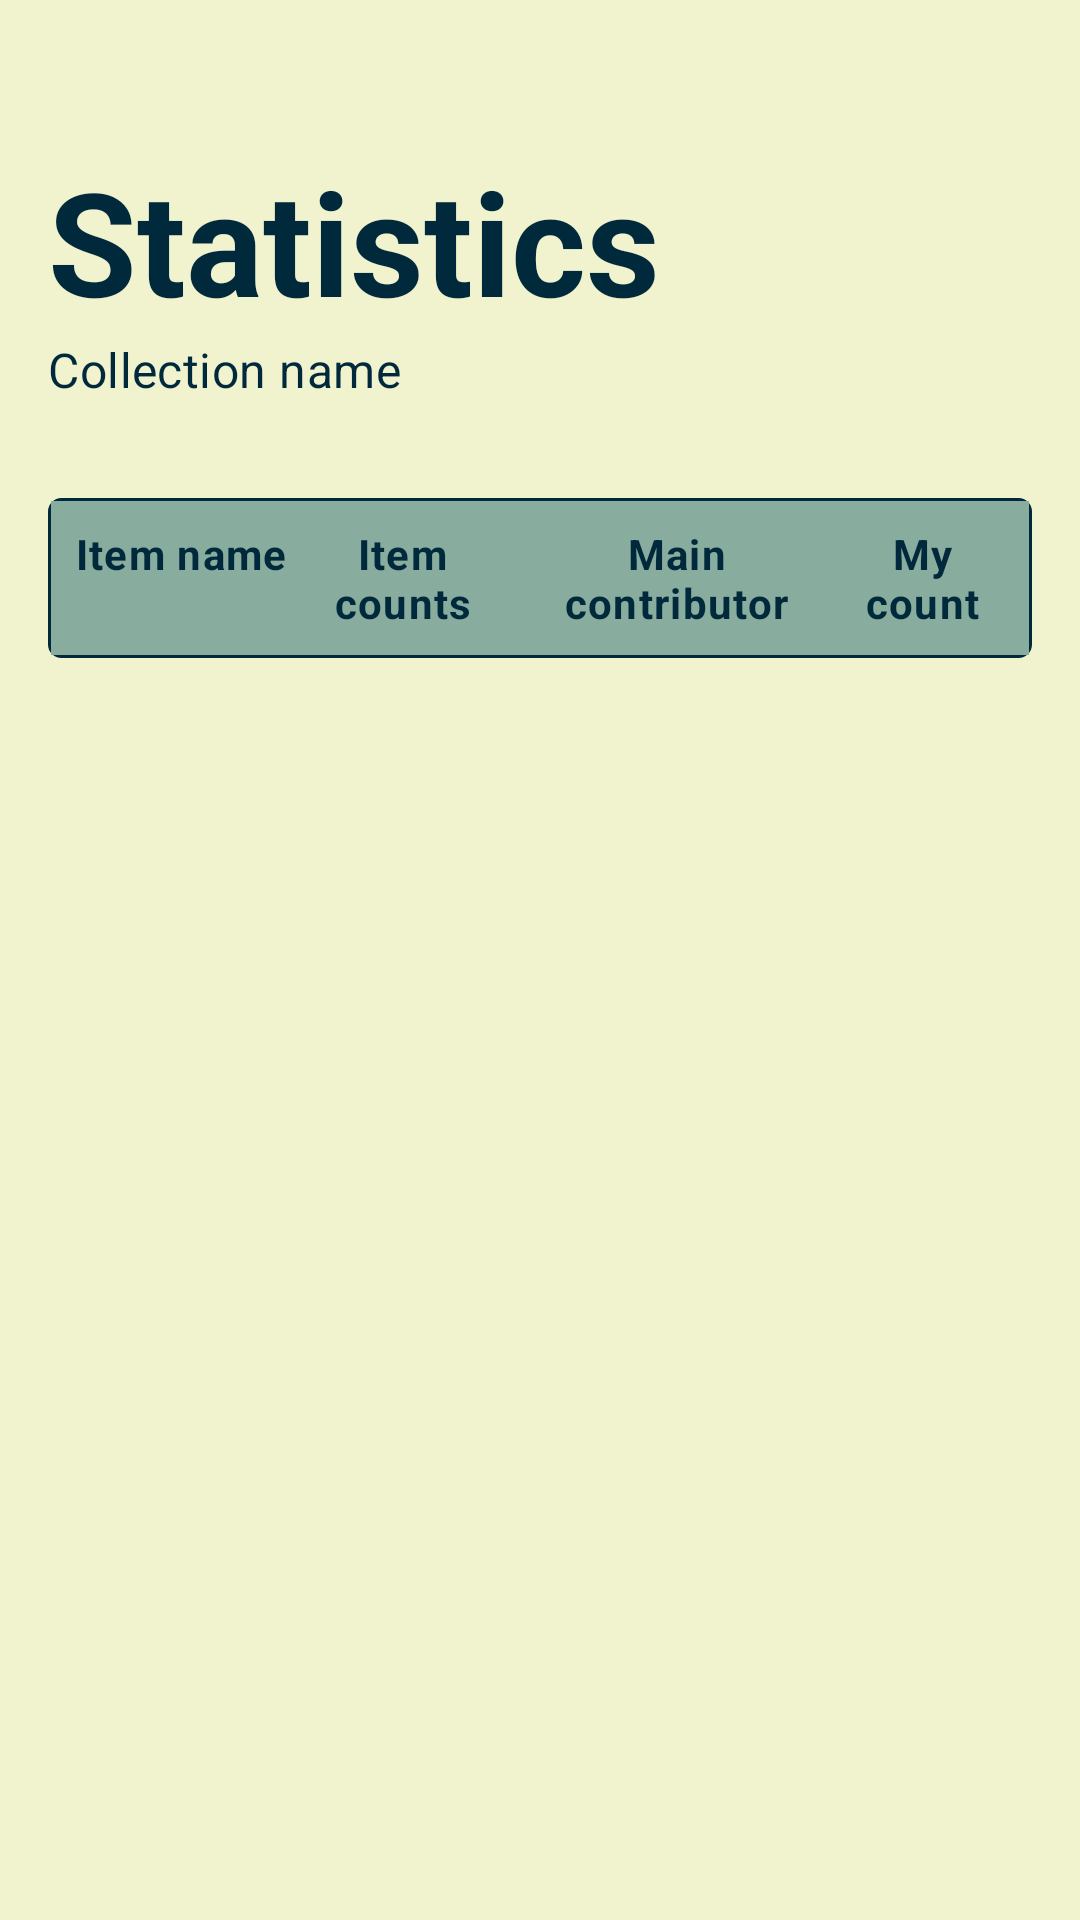

Reconstruct the res/layout file that produces this screen, plus the resources it refers to.
<!-- AndroidManifest.xml: application theme Theme.Stackitxml -->
<!-- res/layout/activity_statistics.xml -->
<?xml version="1.0" encoding="utf-8"?>
<LinearLayout xmlns:android="http://schemas.android.com/apk/res/android"
    xmlns:tools="http://schemas.android.com/tools"
    xmlns:app="http://schemas.android.com/apk/res-auto"
    android:layout_width="match_parent"
    android:layout_height="match_parent"
    android:orientation="vertical"
    android:background="?android:attr/colorBackground"
    android:fitsSystemWindows="true"
    tools:context=".ui.statistics.StatisticsActivity">


    <TextView
        android:id="@+id/statisticsTitleTextView"
        android:layout_width="wrap_content"
        android:layout_height="wrap_content"
        android:text="@string/statistics"
        android:layout_marginEnd="16dp"
        android:layout_marginStart  ="16dp"
        android:textColor="?attr/colorOnBackground"
        style="@style/TextAppearance.App.Title"/>

    <TextView
        android:id="@+id/collectionNameStatsTextView"
        android:layout_width="wrap_content"
        android:layout_height="wrap_content"
        android:text="@string/collection_name_placeholder"
        android:layout_marginBottom="16dp"
        android:layout_marginStart="16dp"
        android:layout_marginEnd="16dp"
        android:textColor="?attr/colorOnBackground"
        style="@style/TextAppearance.App.Subtitle"/>

    
    <LinearLayout
        android:id="@+id/rankingTableContainer"
        android:layout_width="match_parent"
        android:layout_height="wrap_content"
        android:orientation="vertical"
        android:background="@drawable/table_border"
        android:layout_margin="16dp"
        android:padding="1dp"> 

        
        <LinearLayout
            android:layout_width="match_parent"
            android:layout_height="wrap_content"
            android:orientation="horizontal"
            android:background="?attr/colorPrimary"
            android:padding="8dp">
            <TextView
                android:layout_width="0dp"
                android:layout_height="wrap_content"
                android:layout_weight="2"
                android:text="@string/item_name"
                android:textStyle="bold"
                style="@style/TextAppearance.App.Body"/>

            <TextView
                android:layout_width="0dp"
                android:layout_height="wrap_content"
                android:layout_weight="2"
                android:text="@string/item_counts"
                android:textStyle="bold"
                style="@style/TextAppearance.App.Body"
                android:gravity="center"/>

            <TextView
                android:layout_width="0dp"
                android:layout_height="wrap_content"
                android:layout_weight="3"
                android:text="@string/main_contributor"
                android:textStyle="bold"
                style="@style/TextAppearance.App.Body"
                android:gravity="center"/>

            <TextView
                android:layout_width="0dp"
                android:layout_height="wrap_content"
                android:layout_weight="1.5"
                android:text="@string/my_count"
                android:textStyle="bold"
                style="@style/TextAppearance.App.Body"
                android:gravity="center"/>
        </LinearLayout>

        
        <LinearLayout
            android:id="@+id/itemRowsContainer"
            android:layout_width="match_parent"
            android:layout_height="wrap_content"
            android:orientation="vertical">
        </LinearLayout>

    </LinearLayout>

    <TextView
        android:id="@+id/noItemsMessageTextView"
        android:layout_width="wrap_content"
        android:layout_height="wrap_content"
        android:text="@string/not_items_to_show"
        android:layout_gravity="center_horizontal"
        android:visibility="gone"
        style="@style/TextAppearance.App.Caption"/>

</LinearLayout>
<!-- resources referenced by this layout -->
<resources>
  <!-- drawable table_border (drawable) -->
  <?xml version="1.0" encoding="utf-8"?>
  <shape xmlns:android="http://schemas.android.com/apk/res/android"
      android:shape="rectangle">
      <stroke android:width="1dp" android:color="?attr/colorOnBackground"/> 
      <corners android:radius="4dp"/>
  </shape>
  <string name="collection_name_placeholder">Collection name</string>
  <string name="item_counts">Item counts</string>
  <string name="item_name">Item name</string>
  <string name="main_contributor">Main contributor</string>
  <string name="my_count">My count</string>
  <string name="not_items_to_show">There are no items in this collection to show statistics.</string>
  <string name="statistics">Statistics</string>
  <style name="TextAppearance.App.Body" parent="TextAppearance.MaterialComponents.Body1">
          <item name="android:textSize">@dimen/text_size_body</item>
          <item name="android:textStyle">normal</item>
          <item name="android:textColor">?attr/colorOnBackground</item>
      </style>
  <style name="TextAppearance.App.Caption" parent="TextAppearance.MaterialComponents.Caption">
          <item name="android:textSize">@dimen/text_size_caption</item>
          <item name="android:textStyle">italic</item>
          <item name="android:textColor">?attr/colorOnBackground</item>
      </style>
  <style name="TextAppearance.App.Subtitle" parent="TextAppearance.MaterialComponents.Subtitle1">
          <item name="android:textSize">@dimen/text_size_subtitle</item>
          <item name="android:textStyle">normal</item>
          <item name="android:textColor">?attr/colorOnBackground</item>
      </style>
  <style name="TextAppearance.App.Title" parent="TextAppearance.MaterialComponents.Headline3">
          <item name="android:textSize">@dimen/text_size_title</item>
          <item name="android:textStyle">bold</item>
          <item name="android:textColor">?attr/colorOnBackground</item>
          <item name="android:layout_marginTop">48dp</item>
      </style>
  <dimen name="text_size_body">14sp</dimen>
  <dimen name="text_size_caption">14sp</dimen>
  <dimen name="text_size_subtitle">16sp</dimen>
  <dimen name="text_size_title">48sp</dimen>
  <color name="cream">#F1F3CE</color>
  <color name="blue">#00293C</color>
  <color name="blue_light">#88AC9E</color>
  <color name="blue_dark">#0F4755</color>
  <color name="red_background">#F48F67</color>
  <color name="red_foreground">#904629</color>
  <style name="Widget.App.Button" parent="Widget.MaterialComponents.Button">
          <item name="android:textColor">@color/blue_dark</item>
          <item name="backgroundTint">@color/blue_light</item>
          <item name="cornerRadius">8dp</item>
      </style>
  <style name="Widget.App.Button.TextButton" parent="Widget.MaterialComponents.Button.TextButton">
          <item name="android:textColor">@color/blue_dark</item>
      </style>
  <style name="Widget.App.FloatingActionButton" parent="Widget.MaterialComponents.FloatingActionButton">
          <item name="backgroundTint">@color/blue_light</item>
          <item name="tint">@color/blue_dark</item>
      </style>
</resources>
